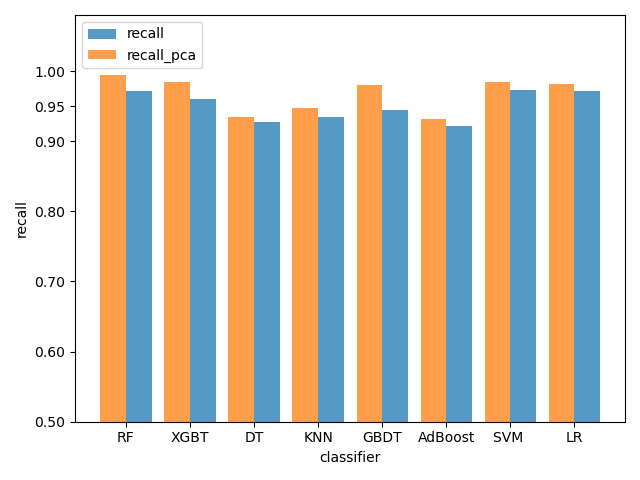

The data file committed next to this chart (first rows):
classifier, recall, recall_pca
RF, 0.971, 0.9947
XGBT, 0.9596, 0.9842
DT, 0.9281, 0.9342
KNN, 0.9342, 0.9471
GBDT, 0.9447, 0.9807
AdBoost, 0.9219, 0.9316
SVM, 0.9736, 0.9842
LR, 0.9719, 0.9816
